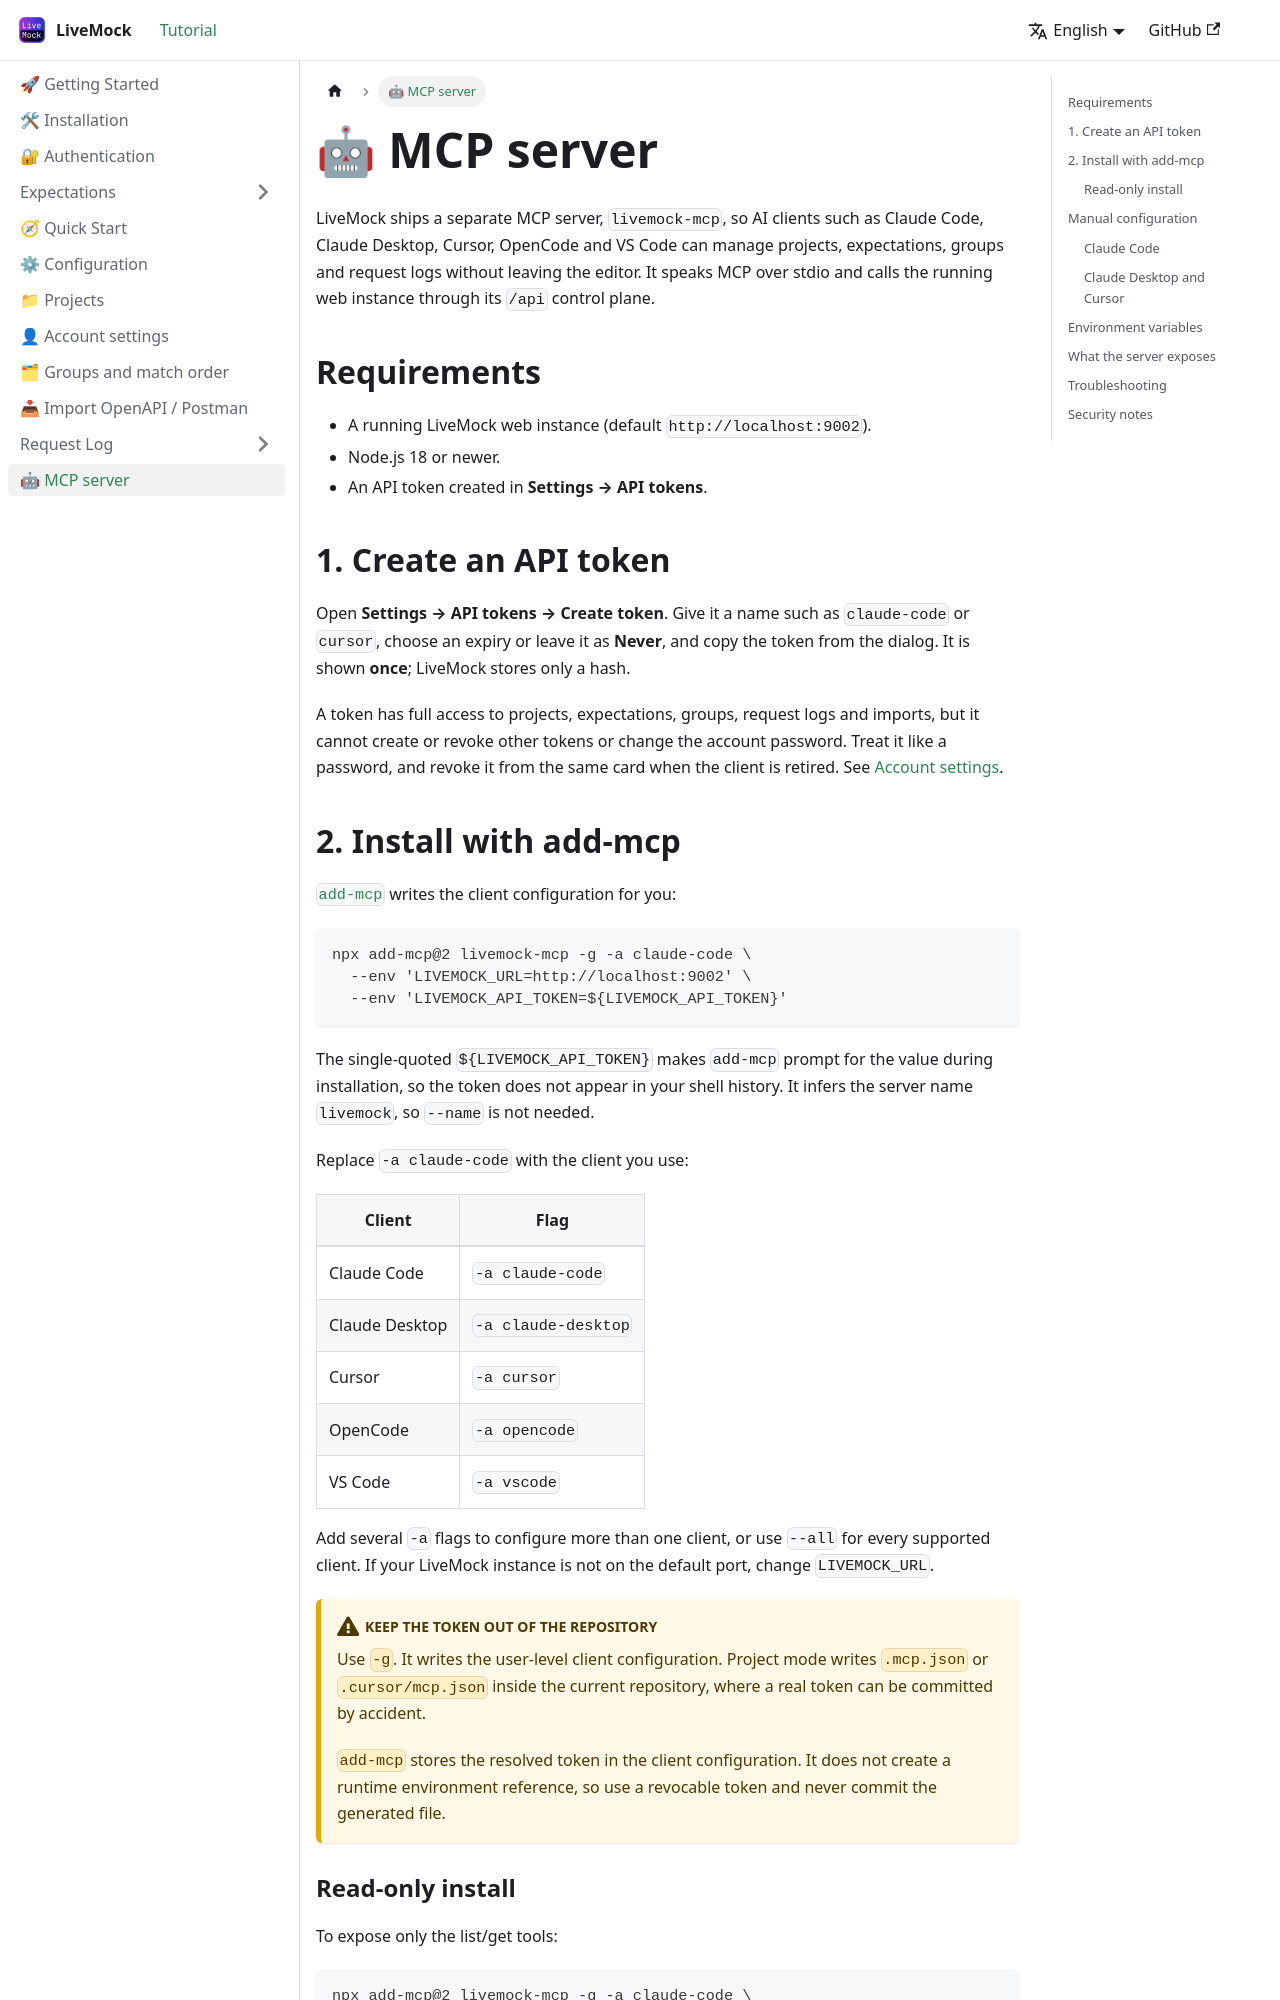

repository: alinGmail/LiveMockDoc · page: docs/mcp/index.html · generator: docusaurus

---
sidebar_label: "🤖 MCP server"
sidebar_position: 11
---

# 🤖 MCP server

LiveMock ships a separate MCP server, `livemock-mcp`, so AI clients such as Claude Code, Claude Desktop, Cursor,
OpenCode and VS Code can manage projects, expectations, groups and request logs without leaving the editor. It speaks
MCP over stdio and calls the running web instance through its `/api` control plane.

## Requirements

- A running LiveMock web instance (default `http://localhost:9002`).
- Node.js 18 or newer.
- An API token created in **Settings → API tokens**.

## 1. Create an API token

Open **Settings → API tokens → Create token**. Give it a name such as `claude-code` or `cursor`, choose an expiry or
leave it as **Never**, and copy the token from the dialog. It is shown **once**; LiveMock stores only a hash.

A token has full access to projects, expectations, groups, request logs and imports, but it cannot create or revoke
other tokens or change the account password. Treat it like a password, and revoke it from the same card when the client
is retired. See [Account settings](./settings.md#api-tokens).
